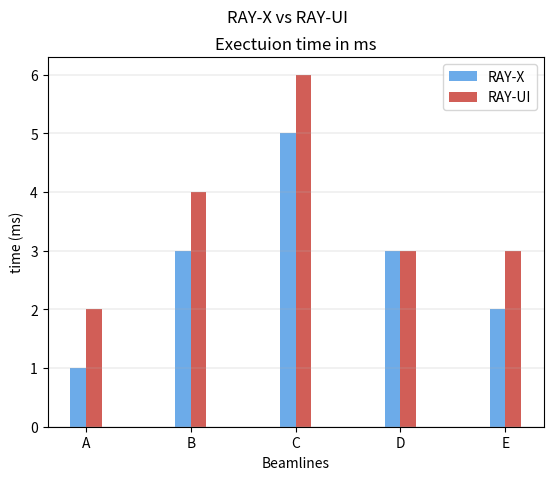

Reproduce this figure in Python.
#!/usr/bin/python3 -B

import matplotlib
import matplotlib.pyplot as plt
import numpy as np


def plot(rayx_times, rayui_times, beamlines):
	"""
	Plot the Beamline time; x, for RAY-X. ui, for RAY-UI
	beamlines is also the chaning variable throughout the beamline
	"""
	assert(len(rayx_times) == len(rayui_times))

	N = len(rayx_times)

	ind = np.arange(N)

	rects_x = plt.bar(ind, rayx_times, 0.15, color='#6cabe9', label='RAY-X')
	rects_ui = plt.bar(ind + 0.15, rayui_times, 0.15, color='#d15e57', label='RAY-UI')

	plt.xlabel('Beamlines')
	plt.xticks([r + 0.15/2 for r in range(N)], beamlines)
	
	#Grid display
	plt.grid(axis='y', linewidth=.25)

	plt.ylabel('time (ms)')
	plt.title("Exectuion time in ms")
	plt.suptitle("RAY-X vs RAY-UI")
	plt.legend()
	plt.show()


if __name__ == "__main__":
	# Change accordingly 
	_rayx_times = [1, 3, 5, 3, 2]
	_rayui_times = [2, 4, 6, 3, 3]
	_beamlines = ["A", "B", "C", "D", "E"]

	plot(_rayx_times,_rayui_times,_beamlines)